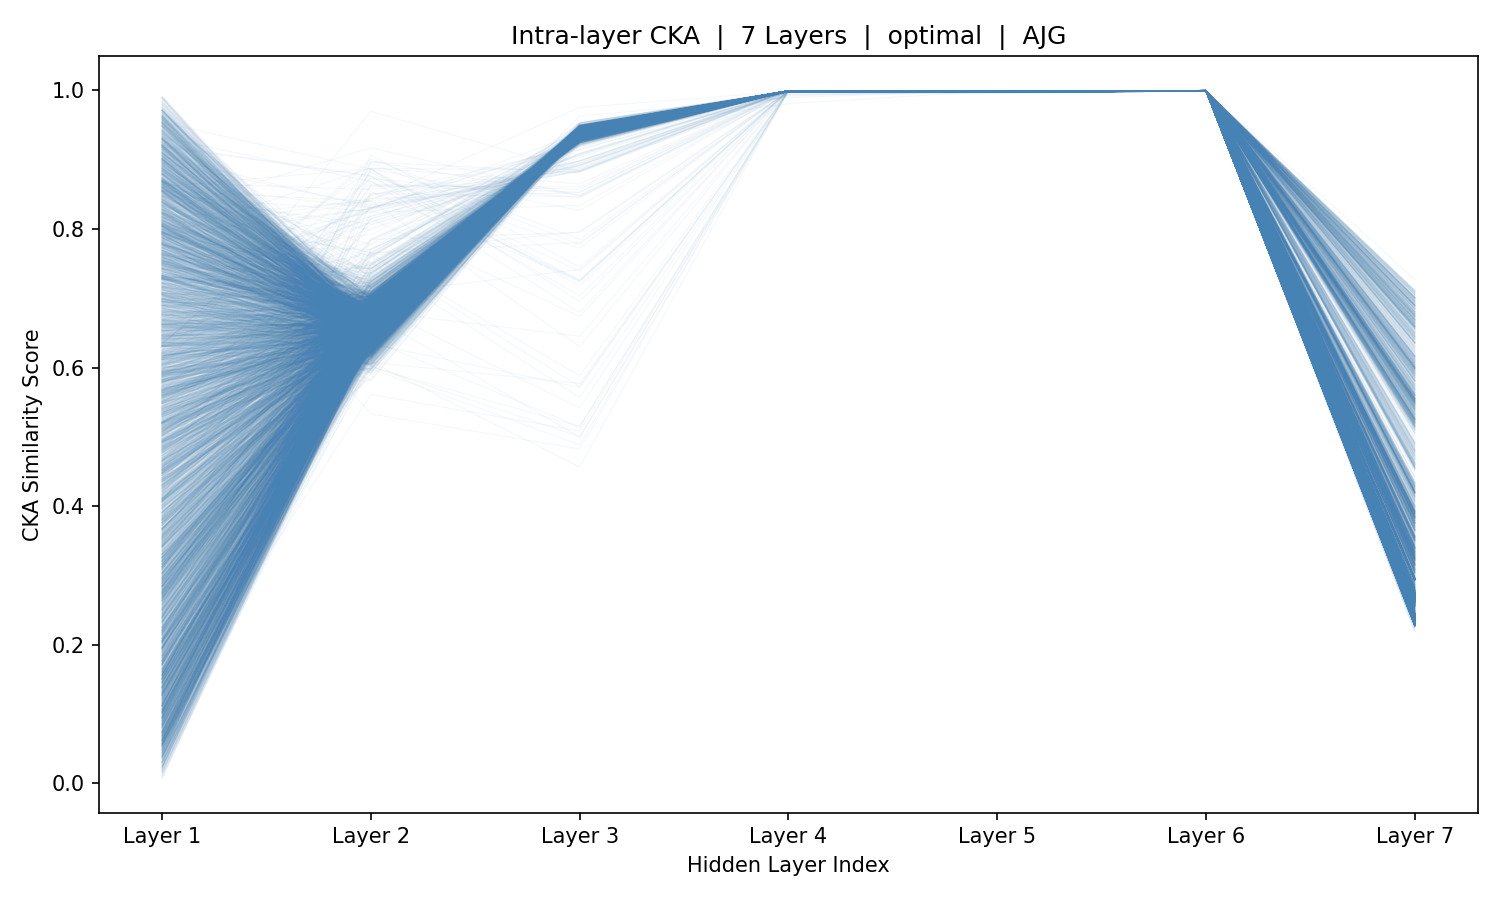

The table this chart was drawn from, first rows:
sample_idx, Layer_1, Layer_2, Layer_3, Layer_4, Layer_5, Layer_6, Layer_7
0, 0.7211, 0.6514, 0.9366, 0.9992, 0.999, 0.9993, 0.2341
1, 0.7869, 0.6582, 0.9372, 0.9992, 0.999, 0.9993, 0.234
2, 0.9021, 0.6658, 0.9382, 0.9992, 0.999, 0.9993, 0.2336
3, 0.8819, 0.6652, 0.9393, 0.9992, 0.999, 0.9993, 0.233
4, 0.5972, 0.6579, 0.937, 0.9992, 0.999, 0.9993, 0.2341
5, 0.7801, 0.6691, 0.938, 0.9992, 0.999, 0.9993, 0.234
6, 0.7075, 0.6608, 0.939, 0.9992, 0.999, 0.9993, 0.233
7, 0.618, 0.6443, 0.936, 0.9992, 0.999, 0.9993, 0.2337
8, 0.7379, 0.6625, 0.9366, 0.9992, 0.999, 0.9993, 0.2333
9, 0.8627, 0.6484, 0.9358, 0.9992, 0.999, 0.9993, 0.2326
10, 0.8694, 0.6439, 0.9351, 0.9992, 0.999, 0.9993, 0.2316
11, 0.9432, 0.6687, 0.935, 0.9992, 0.999, 0.9993, 0.2324
12, 0.8214, 0.6731, 0.9374, 0.9993, 0.999, 0.9992, 0.2307
13, 0.3297, 0.6567, 0.9355, 0.9993, 0.999, 0.9992, 0.23
14, 0.5429, 0.7589, 0.9423, 0.9992, 0.999, 0.9992, 0.2317
15, 0.6209, 0.7709, 0.9445, 0.9993, 0.9991, 0.9992, 0.2302
16, 0.5725, 0.6865, 0.9362, 0.9993, 0.9991, 0.9992, 0.2304
17, 0.7913, 0.6386, 0.9286, 0.9993, 0.9991, 0.9992, 0.2304
18, 0.9566, 0.6451, 0.9297, 0.9993, 0.9991, 0.9991, 0.229
19, 0.914, 0.6576, 0.9364, 0.9994, 0.9991, 0.9991, 0.2256
20, 0.8765, 0.6834, 0.9331, 0.9993, 0.9991, 0.9992, 0.2297
21, 0.7752, 0.6748, 0.9324, 0.9993, 0.9991, 0.9992, 0.2298
22, 0.4935, 0.6724, 0.9342, 0.9993, 0.9991, 0.9992, 0.2288
23, 0.6863, 0.7037, 0.9369, 0.9993, 0.9991, 0.9991, 0.2276
24, 0.5163, 0.687, 0.9336, 0.9993, 0.9991, 0.9992, 0.2286
25, 0.2759, 0.6773, 0.9319, 0.9993, 0.9991, 0.9992, 0.2289
26, 0.2343, 0.6839, 0.9303, 0.9993, 0.9991, 0.9992, 0.2295
27, 0.1949, 0.6904, 0.9319, 0.9993, 0.9991, 0.9992, 0.2288
28, 0.4864, 0.6962, 0.9339, 0.9993, 0.9991, 0.9992, 0.2282
29, 0.5869, 0.6954, 0.9321, 0.9993, 0.9991, 0.9992, 0.2295
30, 0.2035, 0.6945, 0.9322, 0.9993, 0.9991, 0.9992, 0.2294
31, 0.1226, 0.6948, 0.9318, 0.9993, 0.9991, 0.9992, 0.2304
32, 0.4301, 0.691, 0.9319, 0.9993, 0.9991, 0.9992, 0.2296
33, 0.7275, 0.69, 0.9304, 0.9993, 0.999, 0.9992, 0.2299
34, 0.8091, 0.6919, 0.9296, 0.9993, 0.999, 0.9992, 0.2299
35, 0.6583, 0.6945, 0.9324, 0.9993, 0.999, 0.9992, 0.2302
36, 0.4479, 0.6953, 0.9334, 0.9993, 0.9991, 0.9992, 0.2293
37, 0.26, 0.6883, 0.9341, 0.9993, 0.9991, 0.9992, 0.2299
38, 0.367, 0.6827, 0.932, 0.9993, 0.9991, 0.9992, 0.2293
39, 0.7989, 0.683, 0.9322, 0.9993, 0.9991, 0.9992, 0.2296
40, 0.9207, 0.6771, 0.9302, 0.9993, 0.9991, 0.9992, 0.2295
41, 0.5486, 0.6732, 0.9291, 0.9993, 0.999, 0.9992, 0.2304
42, 0.6176, 0.6857, 0.9294, 0.9993, 0.999, 0.9992, 0.2306
43, 0.2668, 0.6932, 0.9308, 0.9993, 0.999, 0.9992, 0.2311
44, 0.1516, 0.7024, 0.9327, 0.9993, 0.999, 0.9992, 0.2307
45, 0.3862, 0.7147, 0.934, 0.9993, 0.999, 0.9992, 0.2307
46, 0.613, 0.7163, 0.9342, 0.9993, 0.9991, 0.9992, 0.2296
47, 0.8632, 0.7172, 0.9339, 0.9993, 0.9991, 0.9992, 0.2297
48, 0.8459, 0.7231, 0.9321, 0.9993, 0.999, 0.9992, 0.2303
49, 0.6442, 0.7115, 0.9356, 0.9993, 0.999, 0.9992, 0.2305
50, 0.3123, 0.7058, 0.9362, 0.9993, 0.999, 0.9992, 0.2302
51, 0.04477, 0.6742, 0.932, 0.9992, 0.999, 0.9992, 0.2314
52, 0.1958, 0.6649, 0.9289, 0.9992, 0.999, 0.9992, 0.231
53, 0.5931, 0.6696, 0.9282, 0.9992, 0.999, 0.9993, 0.2314
54, 0.8739, 0.6793, 0.9295, 0.9992, 0.999, 0.9992, 0.2312
55, 0.7285, 0.6672, 0.9301, 0.9993, 0.999, 0.9992, 0.2295
56, 0.1497, 0.6833, 0.9289, 0.9993, 0.999, 0.9992, 0.2307
57, 0.09892, 0.6976, 0.9296, 0.9993, 0.999, 0.9992, 0.2309
58, 0.5197, 0.7112, 0.9322, 0.9993, 0.999, 0.9993, 0.231
59, 0.6981, 0.7059, 0.9322, 0.9993, 0.999, 0.9992, 0.2304
... 5,366 more rows
